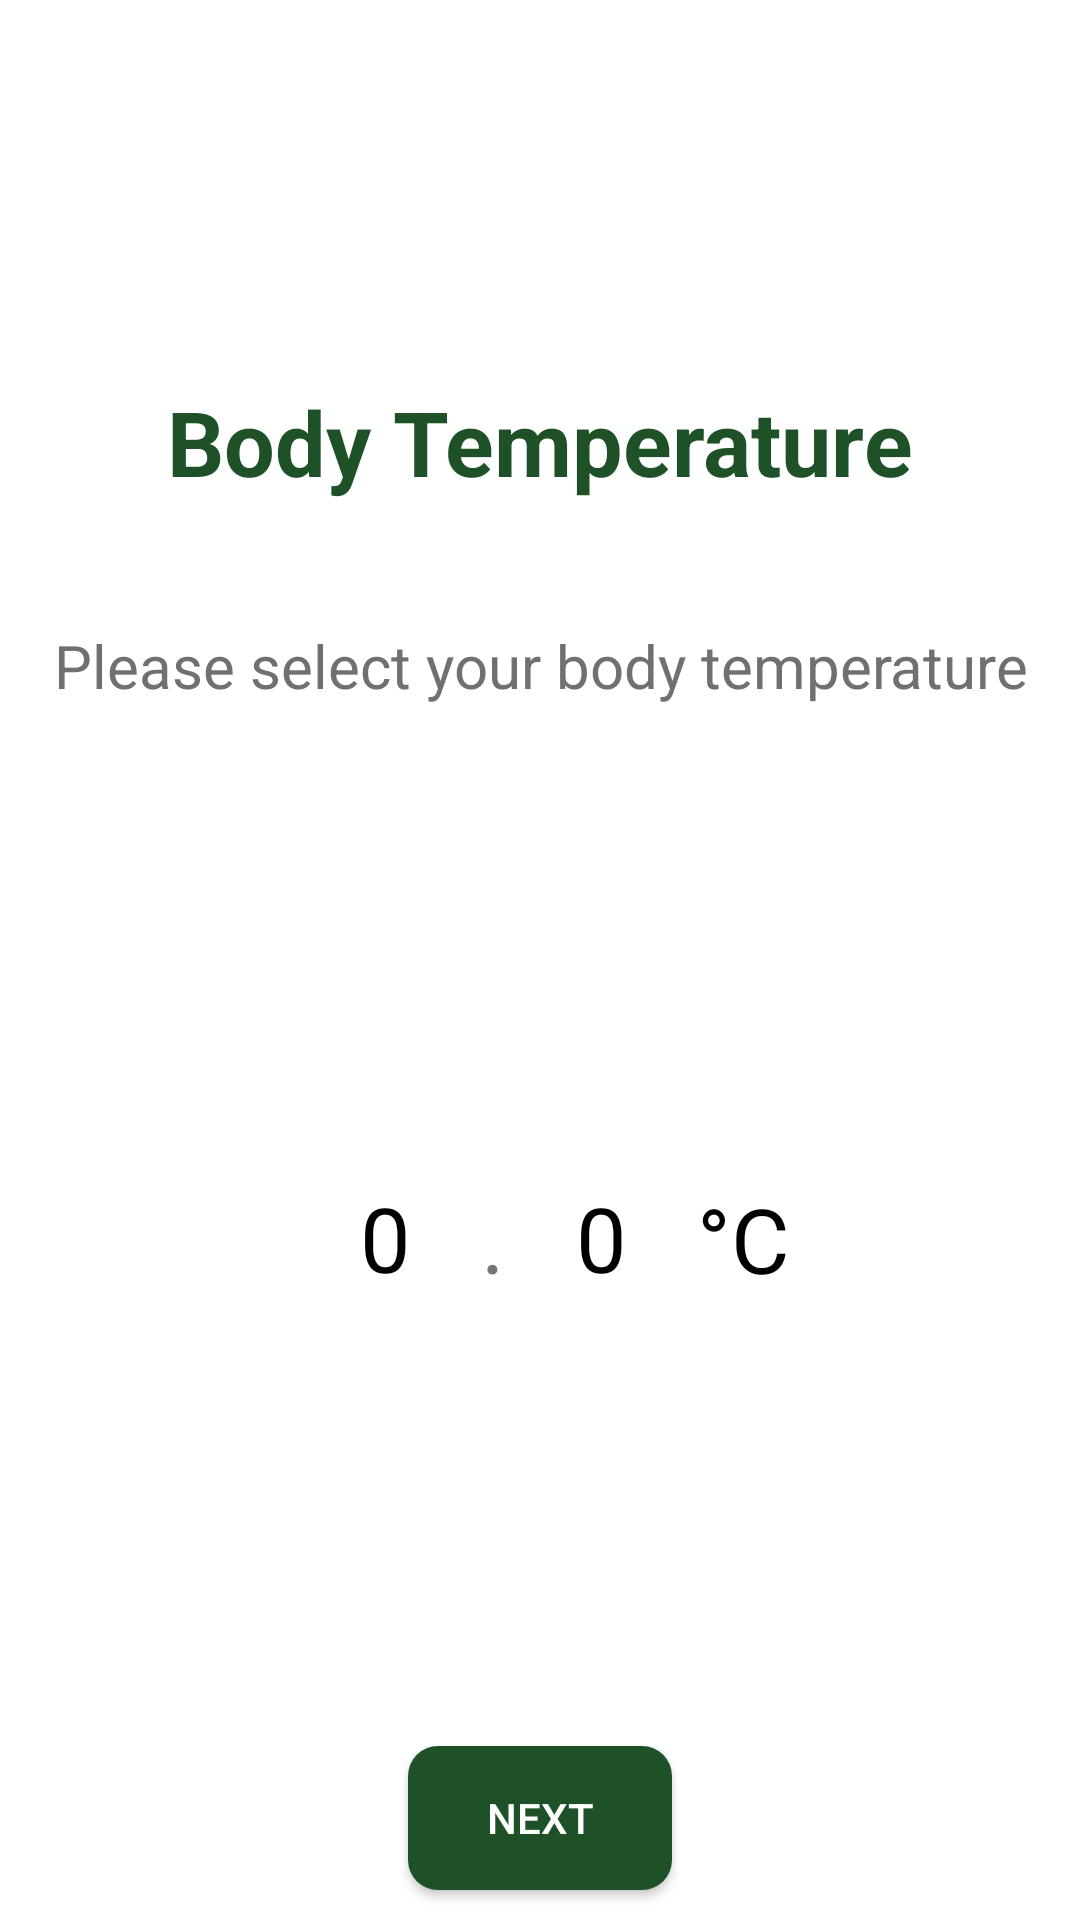

This screen was rendered from an Android layout file. Write that file and the resources it references.
<!-- AndroidManifest.xml: application theme Theme.Covid19App -->
<!-- res/layout/fragment_temperature.xml -->
<?xml version="1.0" encoding="utf-8"?>
<LinearLayout xmlns:android="http://schemas.android.com/apk/res/android"
    xmlns:app="http://schemas.android.com/apk/res-auto"
    xmlns:tools="http://schemas.android.com/tools"
    android:layout_width="match_parent"
    android:layout_height="match_parent"
    tools:context=".Card.TemperatureFragment"
    android:background="@color/white">
<LinearLayout
    android:layout_width="match_parent"
    android:layout_height="match_parent"
   android:gravity="center"
    android:orientation="vertical">

    <ImageView
        android:layout_width="match_parent"
        android:layout_height="0dp"
        android:layout_weight="0.2"
        android:src="@drawable/temperature"/>
<TextView
    android:layout_width="wrap_content"
    android:layout_height="0dp"
    android:layout_weight="0.1"
    android:text="Body Temperature"
    android:textSize="30dp"
    android:textColor="@color/AppGreenDark"
    android:textStyle="bold"/>
    <TextView
        android:layout_width="wrap_content"
        android:layout_height="0dp"
        android:layout_weight="0.1"
        android:text="Please select your body temperature"
        android:textSize="20dp"
        android:textColor="@color/AppGray"
        android:gravity="center"/>


    <LinearLayout
        android:layout_width="wrap_content"
        android:layout_height="0dp"
        android:orientation="horizontal"
        android:gravity="center"
        android:layout_weight="0.5">

        <NumberPicker
            android:id="@+id/np_fragmentTemperature"
            android:layout_width="wrap_content"
            android:layout_height="wrap_content"
            android:theme="@style/CustomNumberPickerTheme"/>

        <TextView
            android:layout_width="wrap_content"
            android:layout_height="wrap_content"
            android:text="."
            android:textSize="30sp"
            android:gravity="center"/>

        <NumberPicker
            android:id="@+id/np_fragmentTemperatureRight"
            android:layout_width="wrap_content"
            android:layout_height="wrap_content"
            android:theme="@style/CustomNumberPickerTheme"/>

        <TextView
            android:layout_width="wrap_content"
            android:layout_height="wrap_content"
            android:text="°C"
            android:textSize="30sp"
            android:textColor="@color/black"/>

    </LinearLayout>

    <androidx.appcompat.widget.AppCompatButton
        android:id="@+id/btn_fragmentTemperature"
        android:layout_width="wrap_content"
        android:layout_height="wrap_content"
        android:layout_marginVertical="10dp"
        android:background="@drawable/custom_rounded_darkgreen"
        android:textColor="@color/white"
        android:text="Next"/>

</LinearLayout>

</LinearLayout>
<!-- resources referenced by this layout -->
<resources>
  <color name="AppGray">#707070</color>
  <color name="AppGreenDark">#1e5128</color>
  <color name="black">#FF000000</color>
  <color name="white">#FFFFFFFF</color>
  <!-- drawable custom_rounded_darkgreen (drawable) -->
  <?xml version="1.0" encoding="utf-8"?>
  <shape xmlns:android="http://schemas.android.com/apk/res/android">
  
      <corners android:radius="10dp"/>
      <solid android:color="@color/AppGreenDark" />
  
  </shape>
  <style name="CustomNumberPickerTheme" parent="Theme.AppCompat.Light">
          <item name="colorAccent">@android:color/white</item>
          
          <item name="colorControlNormal">@android:color/transparent</item>
  
          <item name="android:textColorPrimary">@android:color/black</item>
          <item name="android:background">@android:color/white</item>
          <item name="android:textSize">30sp</item>
  
      </style>
  <style name="Theme.Covid19App" parent="Theme.MaterialComponents.DayNight.NoActionBar">
          
          <item name="colorPrimary">@color/white</item>
          <item name="colorPrimaryVariant">@color/purple_700</item>
          <item name="colorOnPrimary">@color/white</item>
          
          <item name="colorSecondary">@color/teal_200</item>
          <item name="colorSecondaryVariant">@color/teal_700</item>
          <item name="colorOnSecondary">@color/black</item>
          
          <item name="android:statusBarColor" tools:targetApi="l">@color/AppGreen</item>
          
  
  
      </style>
  <color name="purple_700">#FF3700B3</color>
  <color name="teal_200">#FF03DAC5</color>
  <color name="teal_700">#FF018786</color>
  <color name="AppGreen">#5e8c68</color>
</resources>
